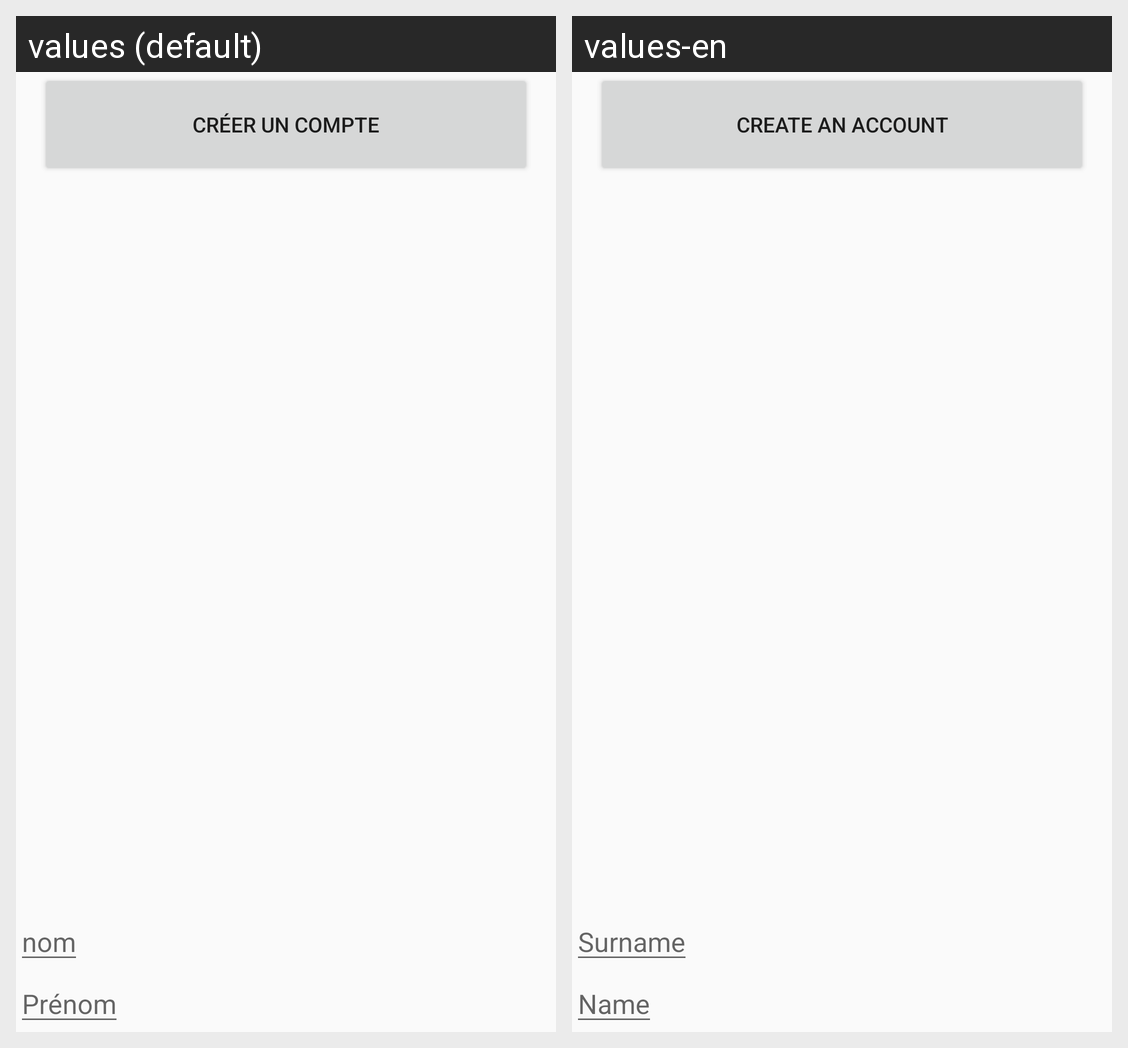

Here is an Android app screen in its default locale and in the app's own translations. Write out the translated-string differences for the strings that appear on this screen.
Android screen res/layout/activity_sign_up.xml rendered under 2 locales, left to right: values (default), values-en. Device: Nexus 5 (rendered at 1080×1920; each locale shown at half size, 540×960, under a caption strip naming it); theme AppTheme.
Strings drawn on this screen, with the default value and each locale's value (text and hints the layout hard-codes, and strings that could not be matched under every locale, appear in the picture but are not listed):

signUp
  values: Créer un compte
  values-en: Create an account

lastName
  values: nom
  values-en: Surname

firstName
  values: Prénom
  values-en: Name
